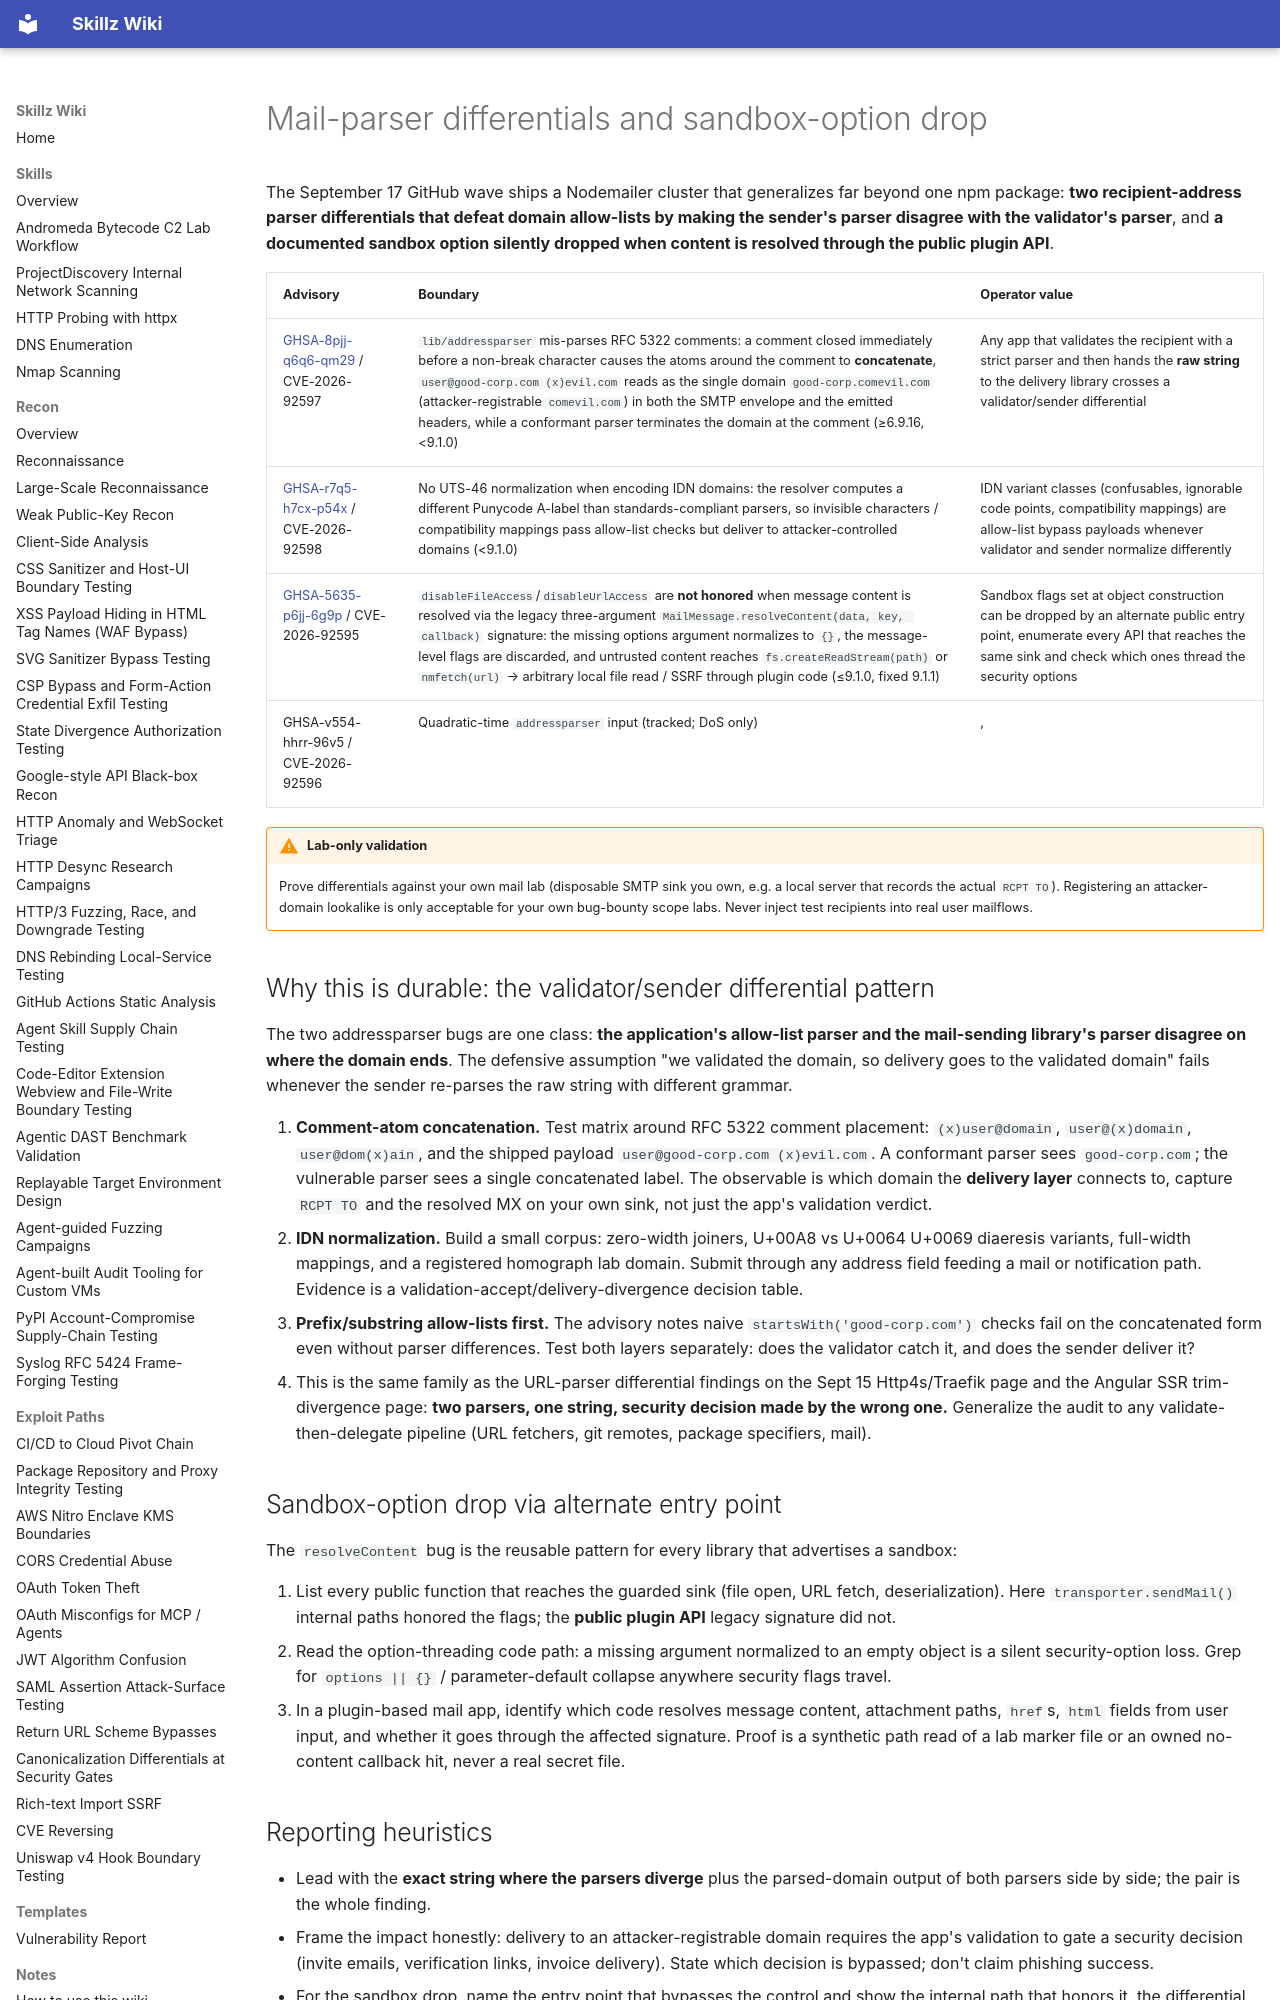

repository: bastet-ai/skillz-wiki · page: alerts/2026-09-17-nodemailer-addressparser-differentials-and-resolvecontent-sandbox-drop-ghsa/index.html · generator: mkdocs

---
title: "Mail-parser differentials and sandbox-option drop: Nodemailer addressparser divergences and resolveContent bypass"
---

# Mail-parser differentials and sandbox-option drop

The September 17 GitHub wave ships a Nodemailer cluster that generalizes far beyond one npm package: **two recipient-address parser differentials that defeat domain allow-lists by making the sender's parser disagree with the validator's parser**, and **a documented sandbox option silently dropped when content is resolved through the public plugin API**.

| Advisory | Boundary | Operator value |
| --- | --- | --- |
| [GHSA-8pjj-q6q6-qm29](https://github.com/advisories/GHSA-8pjj-q6q6-qm29) / CVE-2026-92597 | `lib/addressparser` mis-parses RFC 5322 comments: a comment closed immediately before a non-break character causes the atoms around the comment to **concatenate**, `user@good-corp.com (x)evil.com` reads as the single domain `good-corp.comevil.com` (attacker-registrable `comevil.com`) in both the SMTP envelope and the emitted headers, while a conformant parser terminates the domain at the comment (≥6.9.16, <9.1.0) | Any app that validates the recipient with a strict parser and then hands the **raw string** to the delivery library crosses a validator/sender differential |
| [GHSA-r7q5-h7cx-p54x](https://github.com/advisories/GHSA-r7q5-h7cx-p54x) / CVE-2026-92598 | No UTS-46 normalization when encoding IDN domains: the resolver computes a different Punycode A-label than standards-compliant parsers, so invisible characters / compatibility mappings pass allow-list checks but deliver to attacker-controlled domains (<9.1.0) | IDN variant classes (confusables, ignorable code points, compatibility mappings) are allow-list bypass payloads whenever validator and sender normalize differently |
| [GHSA-5635-p6jj-6g9p](https://github.com/advisories/GHSA-5635-p6jj-6g9p) / CVE-2026-92595 | `disableFileAccess`/`disableUrlAccess` are **not honored** when message content is resolved via the legacy three-argument `MailMessage.resolveContent(data, key, callback)` signature: the missing options argument normalizes to `{}`, the message-level flags are discarded, and untrusted content reaches `fs.createReadStream(path)` or `nmfetch(url)` → arbitrary local file read / SSRF through plugin code (≤9.1.0, fixed 9.1.1) | Sandbox flags set at object construction can be dropped by an alternate public entry point, enumerate every API that reaches the same sink and check which ones thread the security options |
| GHSA-v554-hhrr-96v5 / CVE-2026-92596 | Quadratic-time `addressparser` input (tracked; DoS only) |, |

!!! warning "Lab-only validation"
    Prove differentials against your own mail lab (disposable SMTP sink you own, e.g. a local server that records the actual `RCPT TO`). Registering an attacker-domain lookalike is only acceptable for your own bug-bounty scope labs. Never inject test recipients into real user mailflows.

## Why this is durable: the validator/sender differential pattern

The two addressparser bugs are one class: **the application's allow-list parser and the mail-sending library's parser disagree on where the domain ends**. The defensive assumption "we validated the domain, so delivery goes to the validated domain" fails whenever the sender re-parses the raw string with different grammar.

1. **Comment-atom concatenation.** Test matrix around RFC 5322 comment placement: `(x)user@domain`, `user@(x)domain`, `user@dom(x)ain`, and the shipped payload `user@good-corp.com (x)evil.com`. A conformant parser sees `good-corp.com`; the vulnerable parser sees a single concatenated label. The observable is which domain the **delivery layer** connects to, capture `RCPT TO` and the resolved MX on your own sink, not just the app's validation verdict.
2. **IDN normalization.** Build a small corpus: zero-width joiners, U+00A8 vs U+0064 U+0069 diaeresis variants, full-width mappings, and a registered homograph lab domain. Submit through any address field feeding a mail or notification path. Evidence is a validation-accept/delivery-divergence decision table.
3. **Prefix/substring allow-lists first.** The advisory notes naive `startsWith('good-corp.com')` checks fail on the concatenated form even without parser differences. Test both layers separately: does the validator catch it, and does the sender deliver it?
4. This is the same family as the URL-parser differential findings on the Sept 15 Http4s/Traefik page and the Angular SSR trim-divergence page: **two parsers, one string, security decision made by the wrong one.** Generalize the audit to any validate-then-delegate pipeline (URL fetchers, git remotes, package specifiers, mail).

## Sandbox-option drop via alternate entry point

The `resolveContent` bug is the reusable pattern for every library that advertises a sandbox:

1. List every public function that reaches the guarded sink (file open, URL fetch, deserialization). Here `transporter.sendMail()` internal paths honored the flags; the **public plugin API** legacy signature did not.
2. Read the option-threading code path: a missing argument normalized to an empty object is a silent security-option loss. Grep for `options || {}` / parameter-default collapse anywhere security flags travel.
3. In a plugin-based mail app, identify which code resolves message content, attachment paths, `href`s, `html` fields from user input, and whether it goes through the affected signature. Proof is a synthetic path read of a lab marker file or an owned no-content callback hit, never a real secret file.

## Reporting heuristics

- Lead with the **exact string where the parsers diverge** plus the parsed-domain output of both parsers side by side; the pair is the whole finding.
- Frame the impact honestly: delivery to an attacker-registrable domain requires the app's validation to gate a security decision (invite emails, verification links, invoice delivery). State which decision is bypassed; don't claim phishing success.
- For the sandbox drop, name the entry point that bypasses the control and show the internal path that honors it, the differential, not the file read itself, is the vulnerability.
